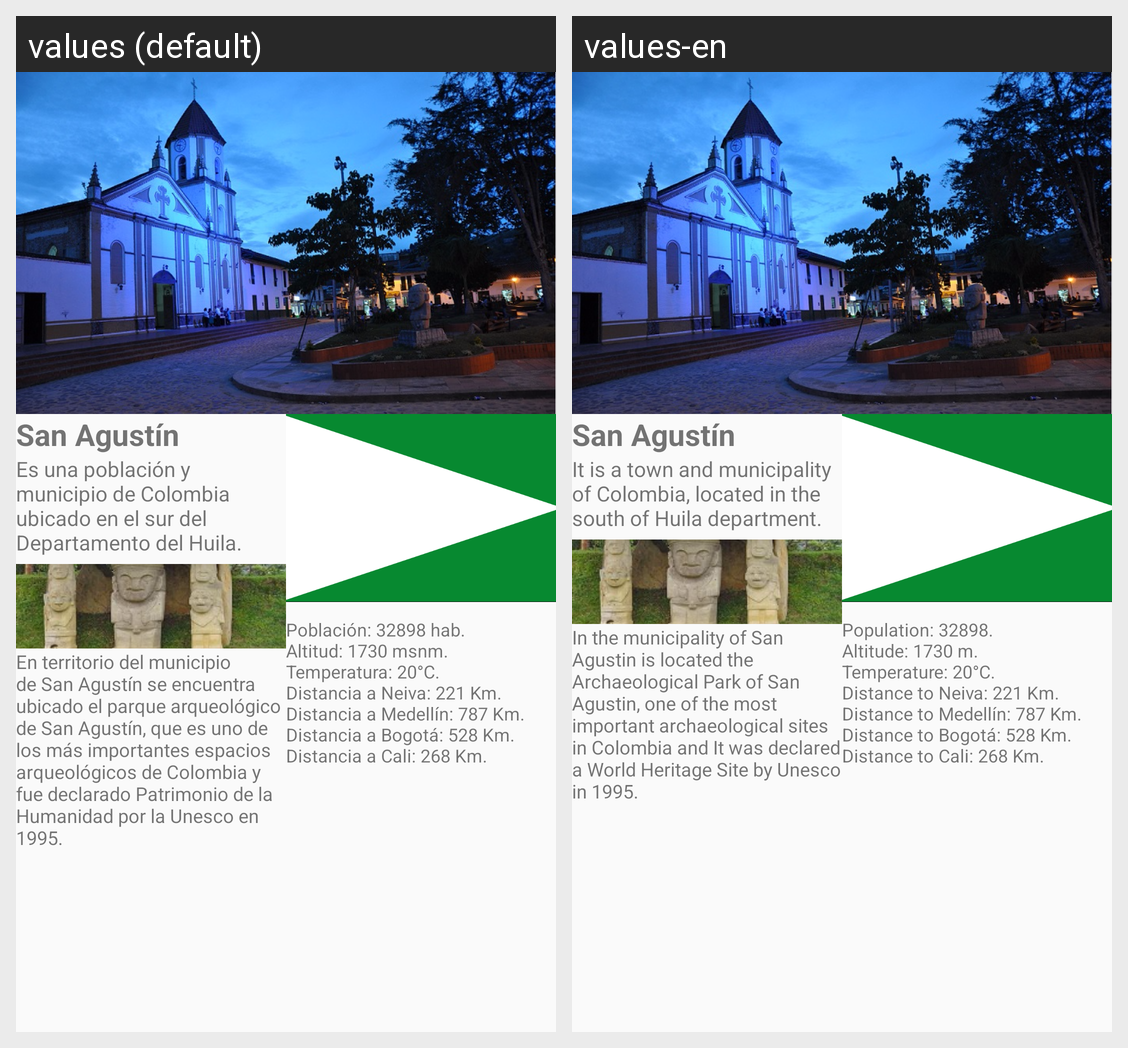

This grid shows one Android layout under two languages. Give, for every string resource on the screen, its name, the default text and each shown locale's text.
Android screen res/layout/activity_about_s.xml rendered under 2 locales, left to right: values (default), values-en. Device: Nexus 5 (rendered at 1080×1920; each locale shown at half size, 540×960, under a caption strip naming it); theme AppTheme.
Strings drawn on this screen, with the default value and each locale's value (text and hints the layout hard-codes, and strings that could not be matched under every locale, appear in the picture but are not listed):

SA
  values: San Agustín
  values-en: San Agustín

Desc
  values: Es una población y municipio de Colombia ubicado en el sur del Departamento del Huila.
  values-en: It is a town and municipality of Colombia, located in the south of Huila department.

Hist
  values: En territorio del municipio de San Agustín se encuentra ubicado el parque arqueológico de San Agustín, que es uno de los más importantes espacios arqueológicos de Colombia y fue declarado Patrimonio de la Humanidad por la Unesco en 1995.
  values-en: In the municipality of San Agustin is located the Archaeological Park of San Agustin, one of the most important archaeological sites in Colombia and It was declared a World Heritage Site by Unesco in 1995.

Datos
  values: Población: 32898 hab.
      Altitud: 1730 msnm.
      Temperatura: 20°C.
      Distancia a Neiva: 221 Km.
      Distancia a Medellín: 787 Km.
      Distancia a Bogotá: 528 Km.
      Distancia a Cali: 268 Km.
  values-en: Population: 32898.
      Altitude: 1730 m.
      Temperature: 20°C.
      Distance to Neiva: 221 Km.
      Distance to Medellín: 787 Km.
      Distance to Bogotá: 528 Km.
      Distance to Cali: 268 Km.
